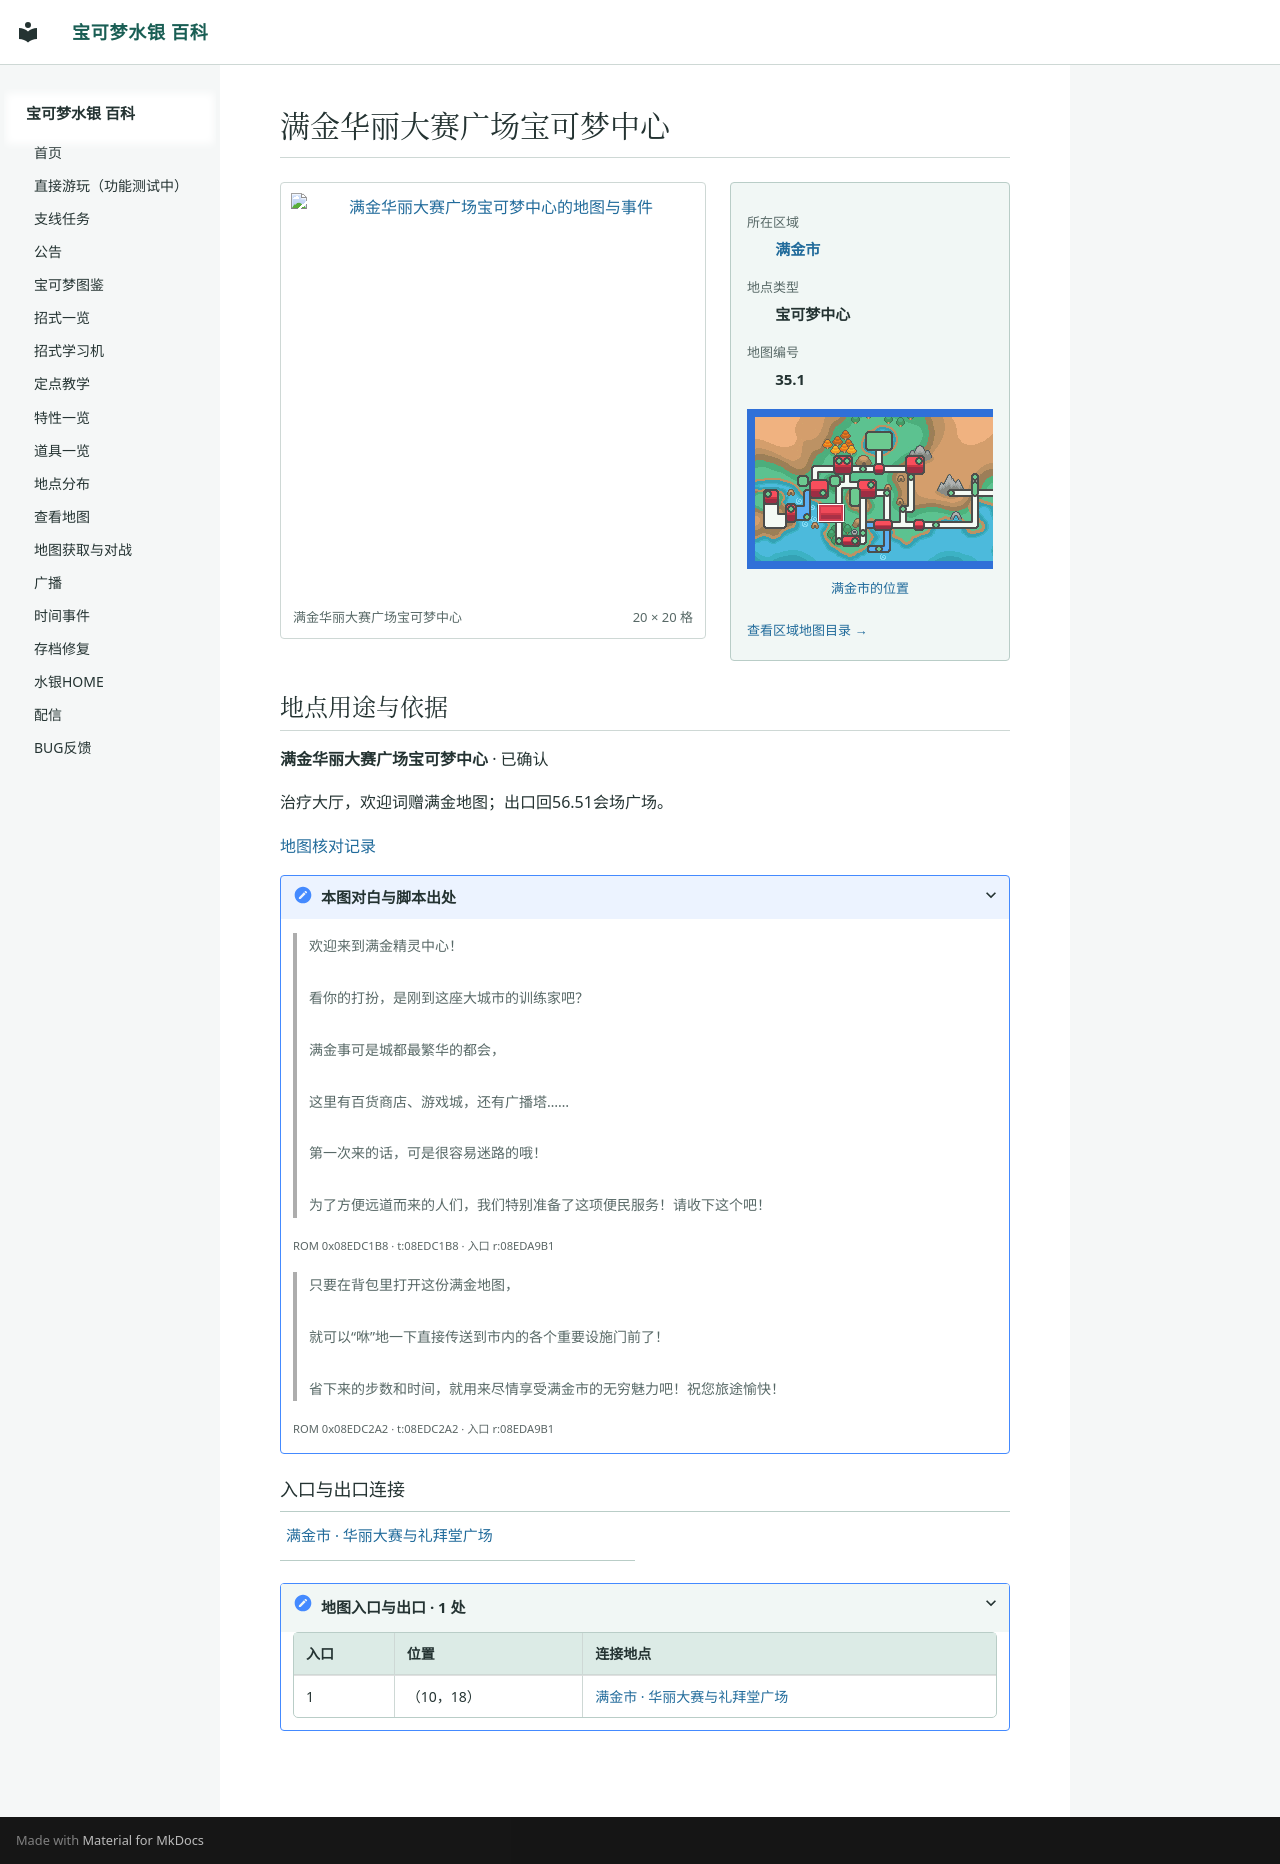

repository: Sum-Light/azoth-wiki · page: locations/map_35_1/index.html · generator: mkdocs

# 满金华丽大赛广场宝可梦中心

<!-- location-atlas:start -->

<div class="loc-profile" data-location-map="35.1">
<div class="loc-profile-layout">
<div class="loc-main-map">
<a class="loc-image-link" href="../../locations/atlas/maps/map_35_1.png" target="_blank" rel="noopener">
<img src="../../locations/atlas/maps/map_35_1.png" alt="满金华丽大赛广场宝可梦中心的地图与事件" loading="lazy" width="320" height="320"></a>
<div class="loc-map-caption"><span>满金华丽大赛广场宝可梦中心</span><span>20 × 20 格</span></div>
</div>
<aside class="loc-facts">
<dl><dt>所在区域</dt><dd><a href="../atlas/?sec=147">满金市</a></dd><dt>地点类型</dt><dd>宝可梦中心</dd><dt>地图编号</dt><dd>35.1</dd></dl>
<a class="loc-world-preview" href="../atlas/?sec=147" aria-label="满金市在大地图上的位置">
<span class="loc-world-canvas"><img src="../worldmap.png" alt="世界地图" loading="lazy">
<span class="loc-world-mark" style="left:17.1732%;top:37.4625%;width:4.6887%;height:6.2500%"></span>
</span></a>
<a class="loc-world-label" href="../atlas/?sec=147">满金市的位置</a>
<a class="loc-atlas-return" href="../atlas/?sec=147">查看区域地图目录 &rarr;</a>
</aside>
</div>
<section class="loc-identity" aria-labelledby="map-identity">
<h2 id="map-identity">地点用途与依据</h2>
<p><strong>满金华丽大赛广场宝可梦中心</strong> · 已确认</p>
<p>治疗大厅，欢迎词赠满金地图；出口回56.51会场广场。</p>
<a href="../map_review/">地图核对记录</a>
<details><summary>本图对白与脚本出处</summary>
<blockquote><p>欢迎来到满金精灵中心！<br><br>看你的打扮，是刚到这座大城市的训练家吧？<br><br>满金事可是城都最繁华的都会，<br><br>这里有百货商店、游戏城，还有广播塔……<br><br>第一次来的话，可是很容易迷路的哦！<br><br>为了方便远道而来的人们，我们特别准备了这项便民服务！请收下这个吧！</p></blockquote>
<p><small>ROM 0x08EDC1B8 · t:08EDC1B8 · 入口 r:08EDA9B1</small></p>
<blockquote><p>只要在背包里打开这份满金地图，<br><br>就可以“咻”地一下直接传送到市内的各个重要设施门前了！<br><br>省下来的步数和时间，就用来尽情享受满金市的无穷魅力吧！祝您旅途愉快！</p></blockquote>
<p><small>ROM 0x08EDC2A2 · t:08EDC2A2 · 入口 r:08EDA9B1</small></p>
</details>
</section>
<h3>入口与出口连接</h3>
<nav class="loc-neighbors" aria-label="出入口连接地点">
<div><a href="../map_56_51/">满金市 · 华丽大赛与礼拜堂广场</a></div>
</nav>
<details class="loc-entrances"><summary>地图入口与出口 · 1 处</summary>
<div class="loc-table-scroll"><table><thead><tr><th>入口</th><th>位置</th><th>连接地点</th></tr></thead><tbody>
<tr><td>1</td><td>（10，18）</td><td><a href="../map_56_51/">满金市 · 华丽大赛与礼拜堂广场</a></td></tr>
</tbody></table></div></details>
</div>

<!-- location-atlas:end -->
